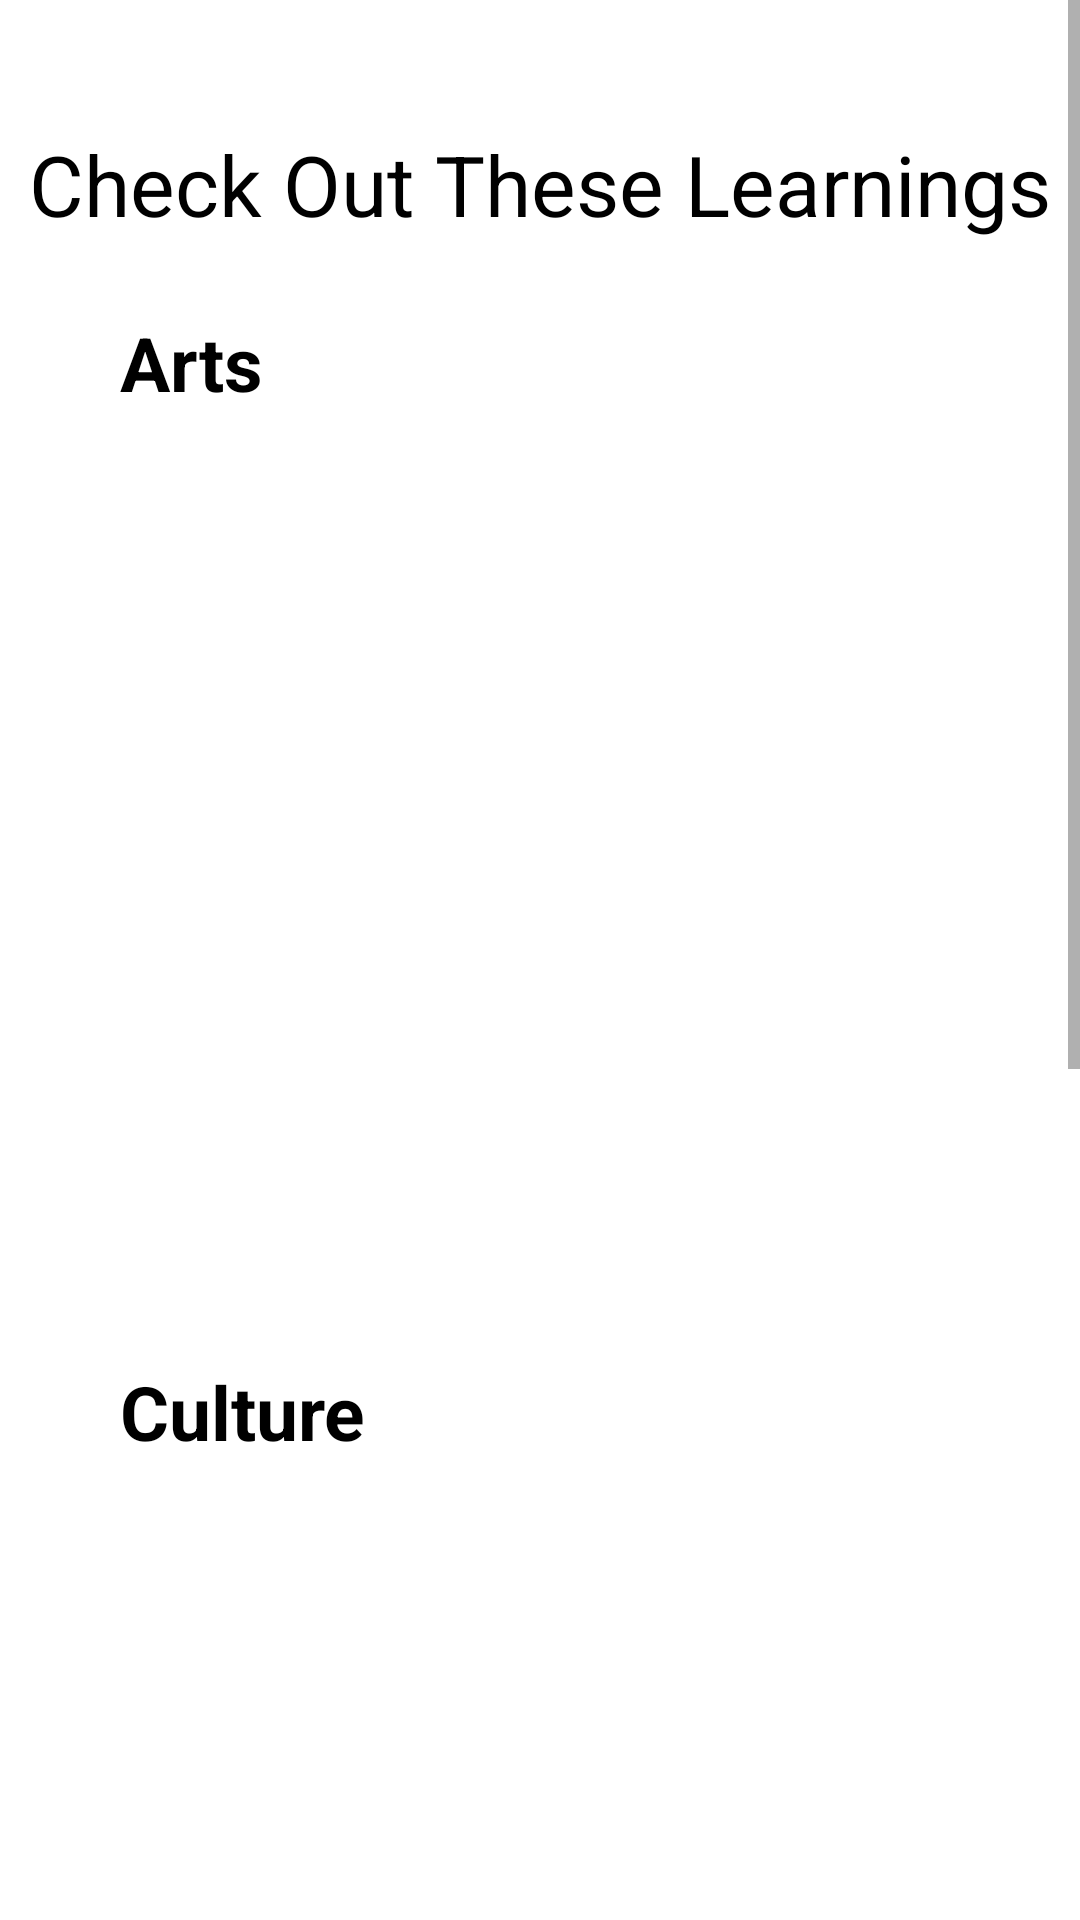

Android layout source for this screen:
<!-- AndroidManifest.xml: application theme Theme.TopJet -->
<!-- res/layout/fragment_search.xml -->
<?xml version="1.0" encoding="utf-8"?>
<ScrollView xmlns:android="http://schemas.android.com/apk/res/android"
    xmlns:app="http://schemas.android.com/apk/res-auto"
    xmlns:tools="http://schemas.android.com/tools"
    android:layout_width="match_parent"
    android:layout_height="match_parent">

    <androidx.constraintlayout.widget.ConstraintLayout
        android:layout_width="match_parent"
        android:layout_height="match_parent">

        <TextView
            android:id="@+id/searchFragment"
            android:layout_width="wrap_content"
            android:layout_height="wrap_content"
            android:layout_marginBottom="24dp"
            android:text="Check Out These Learnings"
            android:textAlignment="gravity"
            android:textColor="@color/black"
            android:textSize="28dp"
            app:layout_constraintBottom_toTopOf="@+id/tvArts"
            app:layout_constraintEnd_toEndOf="parent"
            app:layout_constraintStart_toStartOf="parent" />

        <TextView
            android:id="@+id/tvArts"
            android:layout_width="wrap_content"
            android:layout_height="wrap_content"
            android:layout_marginStart="40dp"
            android:layout_marginLeft="40dp"
            android:layout_marginTop="104dp"
            android:text="Arts"
            android:textColor="@color/black"
            android:textSize="25dp"
            android:textStyle="bold"
            app:layout_constraintStart_toStartOf="parent"
            app:layout_constraintTop_toTopOf="parent" />

        <TextView
            android:id="@+id/tvCulture"
            android:layout_width="wrap_content"
            android:layout_height="wrap_content"
            android:layout_marginStart="40dp"
            android:layout_marginLeft="40dp"
            android:layout_marginTop="20dp"
            android:text="Culture"
            android:textColor="@color/black"
            android:textSize="25dp"
            android:textStyle="bold"
            app:layout_constraintStart_toStartOf="parent"
            app:layout_constraintTop_toBottomOf="@+id/rvArts" />

        <androidx.recyclerview.widget.RecyclerView
            android:id="@+id/rvArts"
            android:layout_width="400dp"
            android:layout_height="280dp"
            android:layout_marginStart="28dp"
            android:layout_marginLeft="28dp"
            android:layout_marginTop="16dp"
            app:layout_constraintStart_toStartOf="parent"
            app:layout_constraintTop_toBottomOf="@+id/tvArts">

        </androidx.recyclerview.widget.RecyclerView>

        <androidx.recyclerview.widget.RecyclerView
            android:id="@+id/rvCulture"
            android:layout_width="400dp"
            android:layout_height="280dp"
            android:layout_marginStart="28dp"
            android:layout_marginLeft="28dp"
            android:layout_marginTop="24dp"
            app:layout_constraintStart_toStartOf="parent"
            app:layout_constraintTop_toBottomOf="@+id/tvCulture" />

        <androidx.recyclerview.widget.RecyclerView
            android:id="@+id/rvValues"
            android:layout_width="400dp"
            android:layout_height="280dp"
            android:layout_marginStart="28dp"
            android:layout_marginLeft="28dp"
            android:layout_marginTop="24dp"
            app:layout_constraintBottom_toBottomOf="parent"
            app:layout_constraintStart_toStartOf="parent"
            app:layout_constraintTop_toBottomOf="@+id/tvValues"
            app:layout_constraintVertical_bias="1.0" />

        <TextView
            android:id="@+id/tvValues"
            android:layout_width="wrap_content"
            android:layout_height="wrap_content"
            android:layout_marginStart="40dp"
            android:layout_marginLeft="40dp"
            android:layout_marginTop="20dp"
            android:text="Values"
            android:textColor="@color/black"
            android:textSize="25dp"
            android:textStyle="bold"
            app:layout_constraintStart_toStartOf="parent"
            app:layout_constraintTop_toBottomOf="@+id/rvCulture" />


    </androidx.constraintlayout.widget.ConstraintLayout>
</ScrollView>
<!-- resources referenced by this layout -->
<resources>
  <color name="black">#FF000000</color>
  <style name="Theme.TopJet" parent="Theme.MaterialComponents.DayNight.DarkActionBar">
          
          <item name="colorPrimary">@color/orange_theme</item>
          <item name="colorPrimaryVariant">@color/orange_theme</item>
          <item name="colorOnPrimary">@color/white</item>
          
          <item name="colorSecondary">@color/teal_200</item>
          <item name="colorSecondaryVariant">@color/teal_700</item>
          <item name="colorOnSecondary">@color/black</item>
          
          <item name="android:statusBarColor" tools:targetApi="l">?attr/colorPrimaryVariant</item>
          
      </style>
  <color name="orange_theme">#FF9E3E</color>
  <color name="white">#FFFFFFFF</color>
  <color name="teal_200">#FF03DAC5</color>
  <color name="teal_700">#FF018786</color>
</resources>
